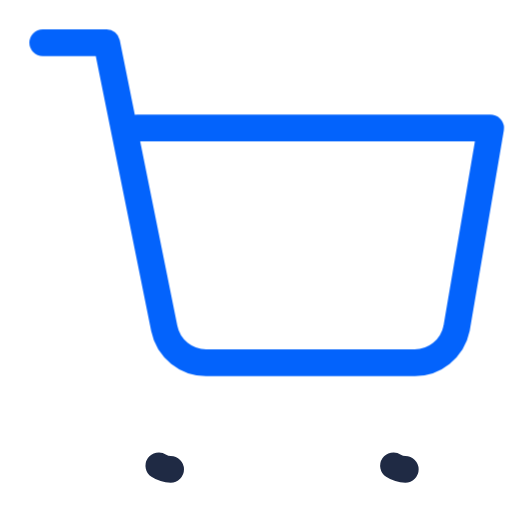
t = 0.00 s
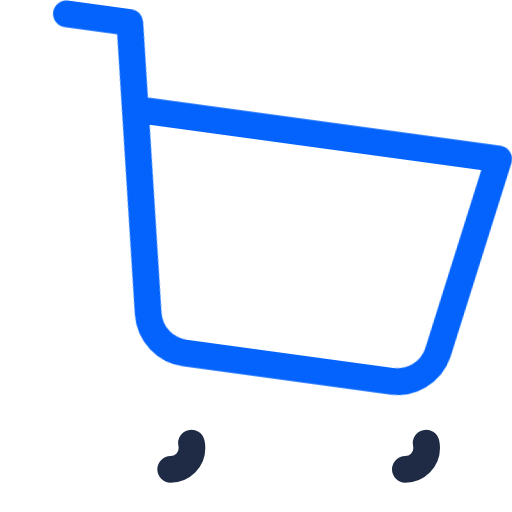
t = 0.39 s
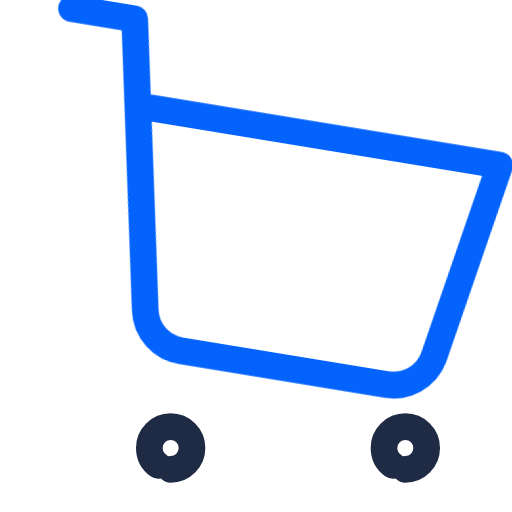
t = 0.83 s
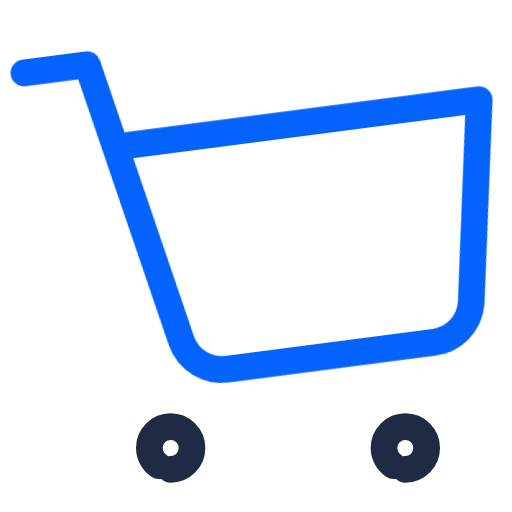
t = 1.24 s
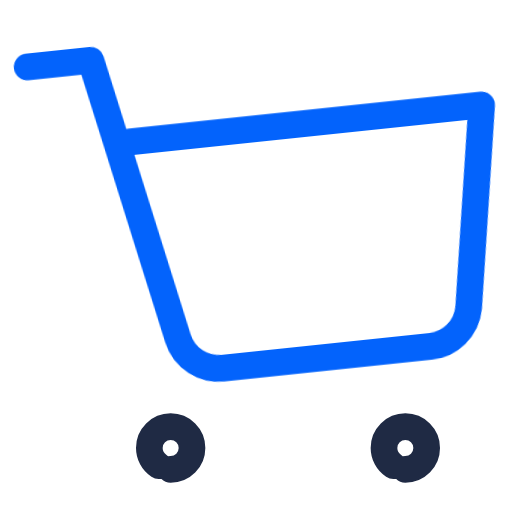
t = 1.63 s
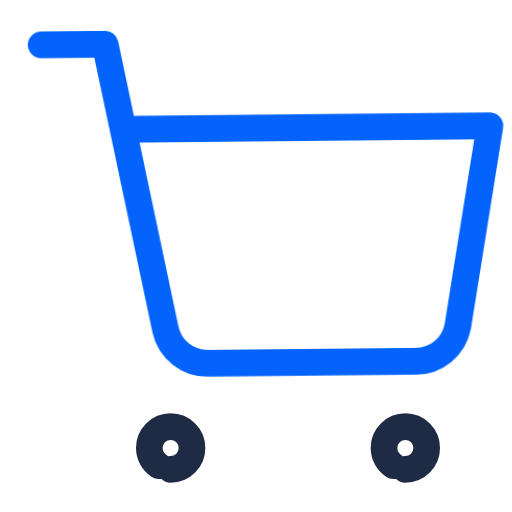
t = 2.04 s

The animated SVG that drew these frames (rendered in a browser with its animation timeline set to each time). Animation: 12 CSS @keyframes rules; one cycle of 2.45 s, repeats indefinitely.

<svg xmlns="http://www.w3.org/2000/svg" class="vti vti-in vti-loop" data-m="swing" viewBox="0 0 24 24" width="96" height="96"><title>cart</title><desc>VL Tech Official animated icon by Vijaya Kumar L (RisewithVJ). All rights reserved.</desc><style>.vti{width:var(--vti-s,28px);height:var(--vti-s,28px);fill:none;stroke:#1f2a44;stroke-width:var(--vti-w,1.25);stroke-linecap:round;stroke-linejoin:round;overflow:visible;flex:none}
.vti .a{stroke:#0363fc;transform-box:fill-box;transform-origin:center}
.vti .d,.vti .a{stroke-dasharray:100 100;stroke-dashoffset:0}
.vti-in .d,.vti-in .a{animation:vtiDraw .9s cubic-bezier(.65,0,.35,1) both}
.vti-in .a{animation-delay:.25s}
@keyframes vtiDraw{from{stroke-dashoffset:100}}
.vti-loop .a,:hover>.vti .a,:focus-visible>.vti .a,.vti:hover .a{animation:var(--vti-m) 2.2s ease-in-out infinite}
.vti[data-m=bounce]{--vti-m:vtiBounce}.vti[data-m=pulse]{--vti-m:vtiPulse}.vti[data-m=spin]{--vti-m:vtiSpin}
.vti[data-m=wiggle]{--vti-m:vtiWiggle}.vti[data-m=float]{--vti-m:vtiFloat}.vti[data-m=grow]{--vti-m:vtiGrow}
.vti[data-m=blink]{--vti-m:vtiBlink}.vti[data-m=twinkle]{--vti-m:vtiTwinkle}.vti[data-m=flash]{--vti-m:vtiFlash}
.vti[data-m=swing]{--vti-m:vtiSwing}.vti[data-m=tick]{--vti-m:vtiTick}
.vti[data-m=spin] .a{transform-origin:50% 50%}
@keyframes vtiBounce{0%,100%{transform:translateY(0)}45%{transform:translateY(-2.5px)}65%{transform:translateY(.8px)}}
@keyframes vtiPulse{0%,100%{transform:scale(1)}50%{transform:scale(1.14)}}
@keyframes vtiSpin{to{transform:rotate(360deg)}}
@keyframes vtiWiggle{0%,100%{transform:rotate(0)}25%{transform:rotate(-9deg)}75%{transform:rotate(9deg)}}
@keyframes vtiFloat{0%,100%{transform:translate(0,0)}50%{transform:translate(1.5px,-1.5px)}}
@keyframes vtiGrow{0%,100%{transform:scaleY(1)}50%{transform:scaleY(.6)}}
@keyframes vtiBlink{0%,100%{opacity:1}50%{opacity:.25}}
@keyframes vtiTwinkle{0%,100%{transform:scale(1) rotate(0);opacity:1}50%{transform:scale(.7) rotate(20deg);opacity:.6}}
@keyframes vtiFlash{0%,100%{opacity:1;filter:none}50%{opacity:.55}}
@keyframes vtiSwing{0%,100%{transform:rotate(0)}30%{transform:rotate(12deg)}60%{transform:rotate(-8deg)}}
@keyframes vtiTick{0%{stroke-dashoffset:100}30%,100%{stroke-dashoffset:0}}
@media (prefers-reduced-motion:reduce){.vti .d,.vti .a{animation:none!important}}.vti{width:100%;height:100%}</style><path class="d" pathLength="100" d="M8 22a1 1 0 1 0 0-2 1 1 0 0 0 0 2z"/><path class="d" pathLength="100" d="M19 22a1 1 0 1 0 0-2 1 1 0 0 0 0 2z"/><path class="a" pathLength="100" d="M2 2h3l2.7 13.4a2 2 0 0 0 2 1.6h9.7a2 2 0 0 0 2-1.6L23 6H6"/></svg>
